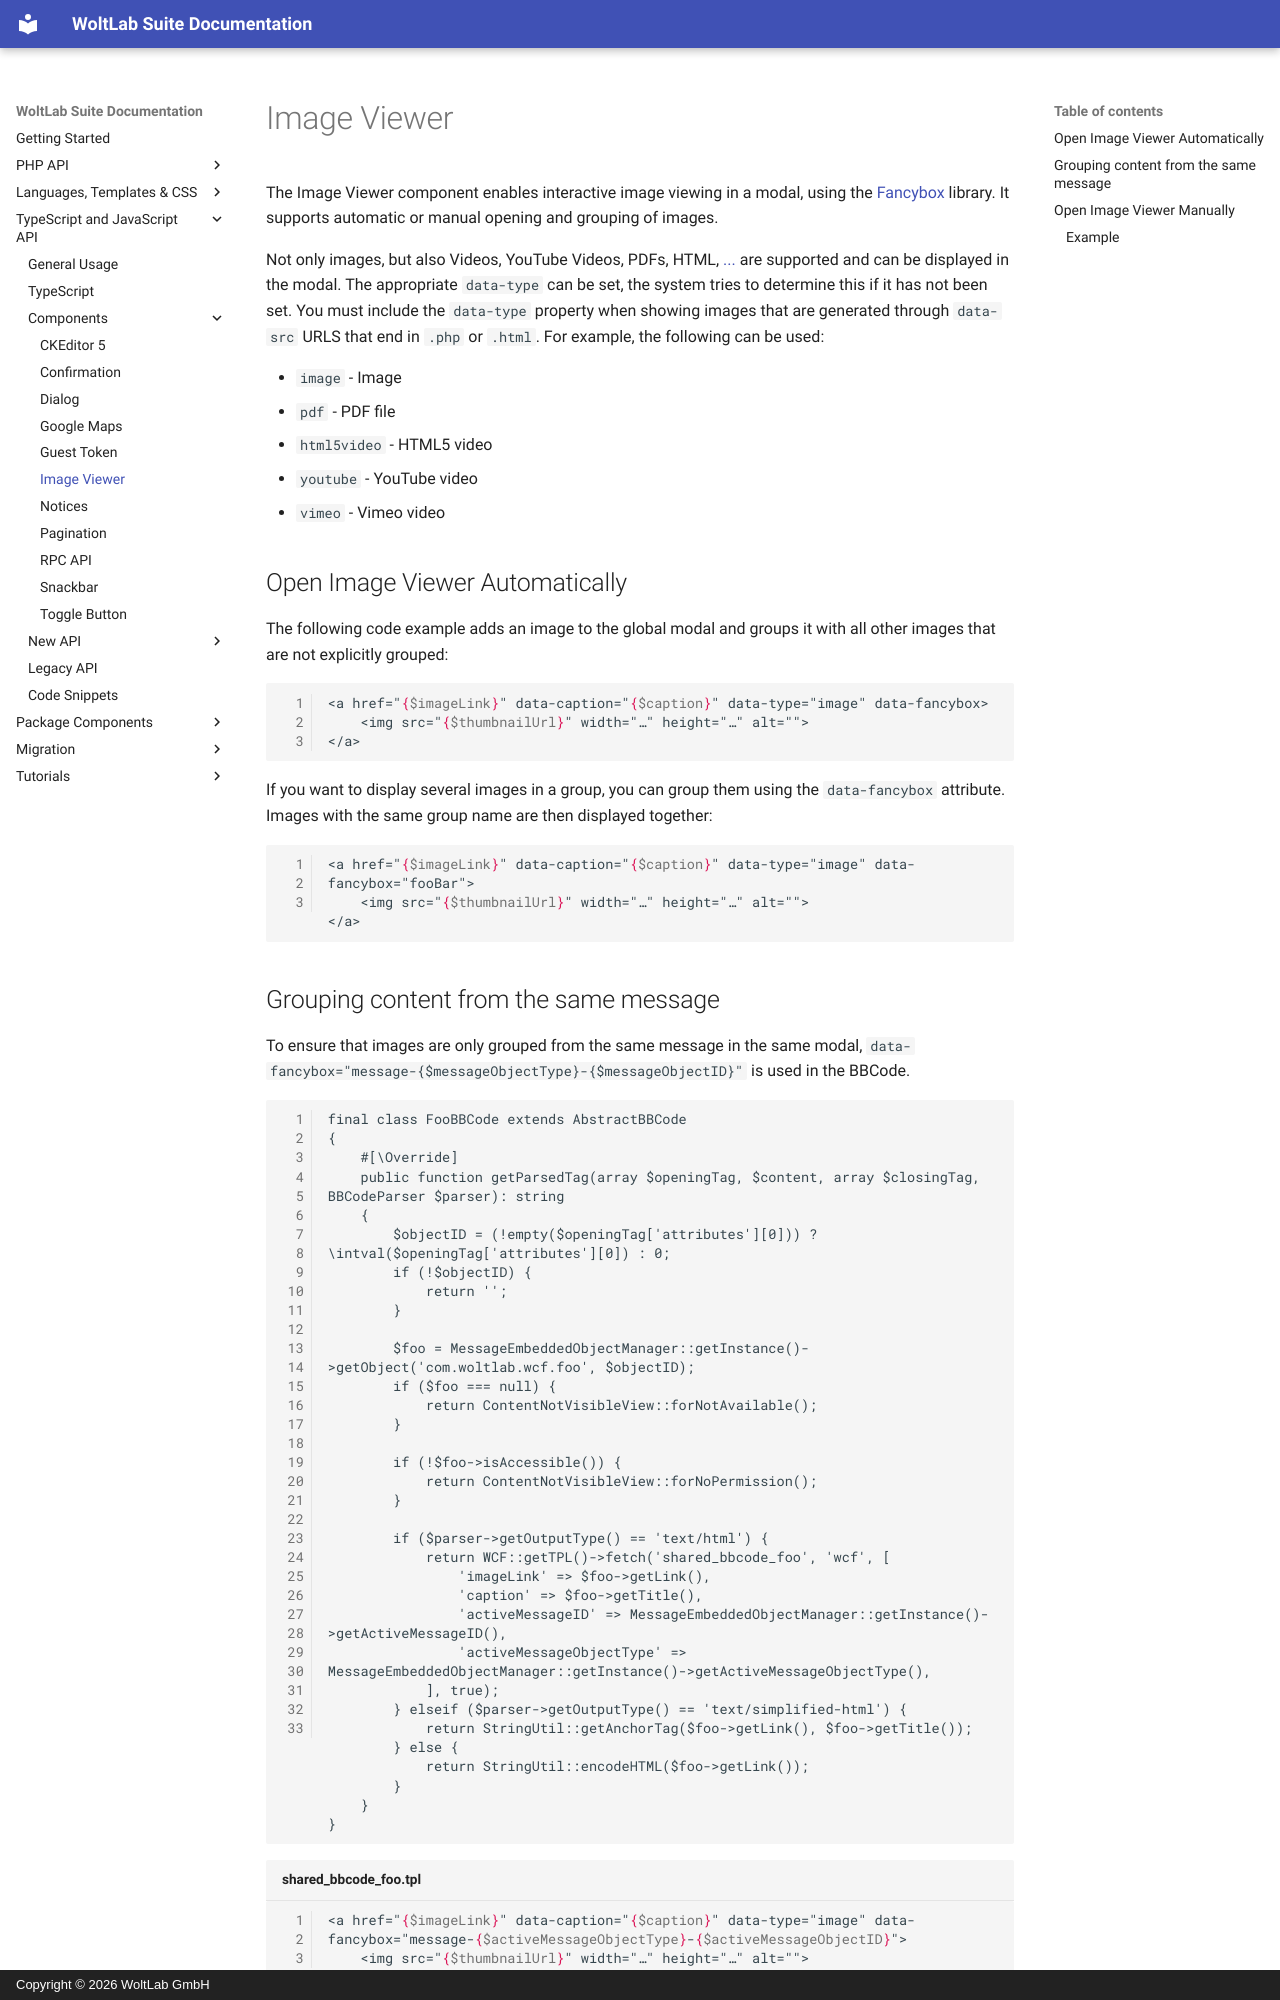

repository: WoltLab/docs.woltlab.com · page: javascript/components_image_viewer/index.html · generator: mkdocs · copyright: Copyright © 2026 WoltLab GmbH

# Image Viewer

The Image Viewer component enables interactive image viewing in a modal, using the [Fancybox](https://fancyapps.com/fancybox/) library.
It supports automatic or manual opening and grouping of images.

Not only images, but also Videos, YouTube Videos, PDFs, HTML, [...](https://fancyapps.com/fancybox/) are supported and can be displayed in the modal.
The appropriate `data-type` can be set, the system tries to determine this if it has not been set.
You must include the `data-type` property when showing images that are generated through `data-src` URLS that end in `.php` or `.html`.
For example, the following can be used:

- `image` - Image
- `pdf` - PDF file
- `html5video` - HTML5 video
- `youtube` - YouTube video
- `vimeo` - Vimeo video

## Open Image Viewer Automatically

The following code example adds an image to the global modal and groups it with all other images that are not explicitly grouped:

```smarty
<a href="{$imageLink}" data-caption="{$caption}" data-type="image" data-fancybox>
	<img src="{$thumbnailUrl}" width="…" height="…" alt="">
</a>
```

If you want to display several images in a group, you can group them using the `data-fancybox` attribute. Images with the same group name are then displayed together:

```smarty
<a href="{$imageLink}" data-caption="{$caption}" data-type="image" data-fancybox="fooBar">
	<img src="{$thumbnailUrl}" width="…" height="…" alt="">
</a>
```
